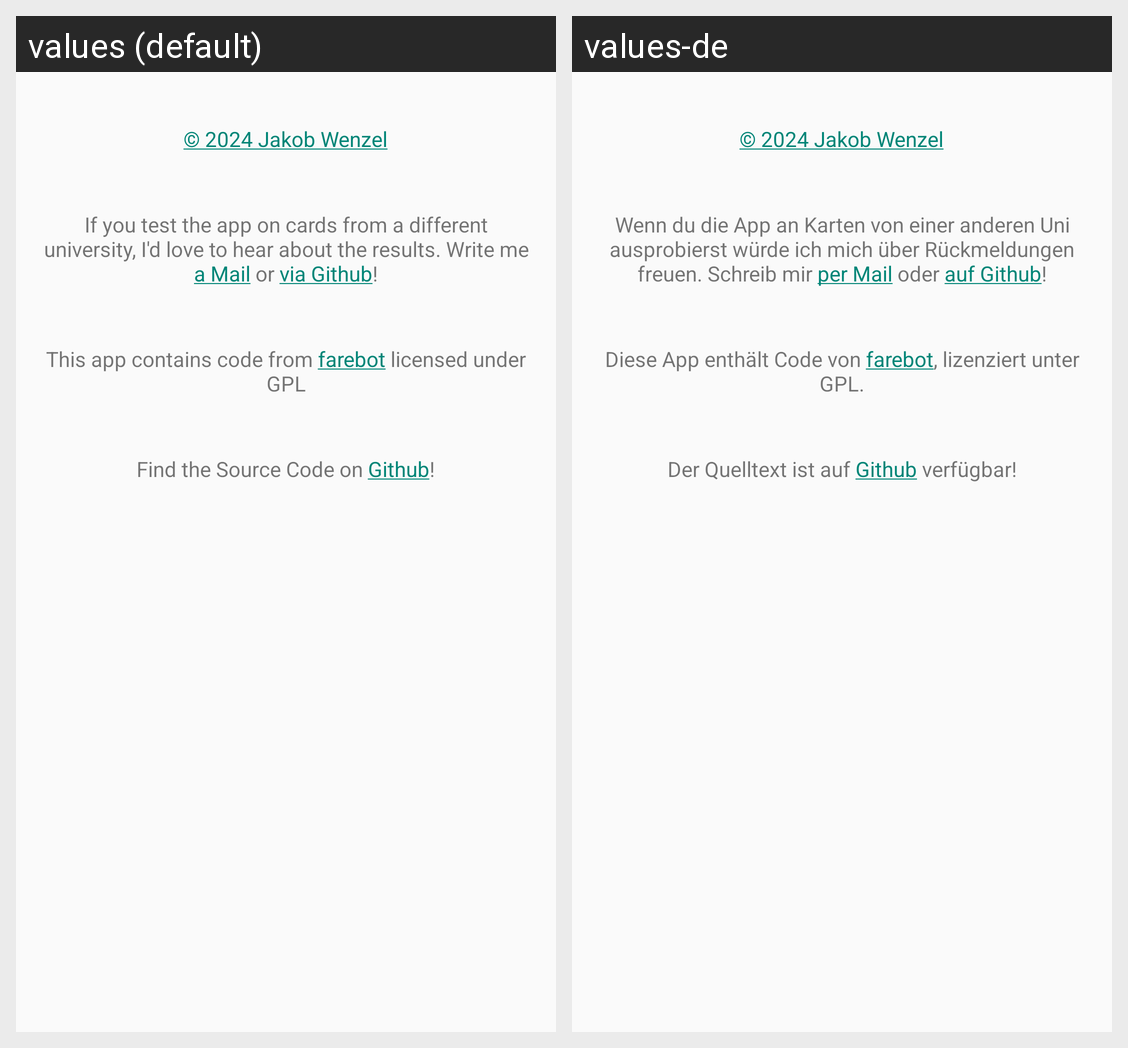

This grid shows one Android layout under two languages. Give, for every string resource on the screen, its name, the default text and each shown locale's text.
Android screen res/layout/activity_about.xml rendered under 2 locales, left to right: values (default), values-de. Device: Nexus 5 (rendered at 1080×1920; each locale shown at half size, 540×960, under a caption strip naming it); theme AppTheme.
Strings drawn on this screen, with the default value and each locale's value (text and hints the layout hard-codes, and strings that could not be matched under every locale, appear in the picture but are not listed):

copyright
  values: © 2024 Jakob Wenzel
  values-de: © 2024 Jakob Wenzel  [not translated; the default value is used]

website
  values: If you test the app on cards from a different university, I'd love to hear about the results. Write me a Mail or via Github!
  values-de: Wenn du die App an Karten von einer anderen Uni ausprobierst würde ich mich über Rückmeldungen freuen. Schreib mir per Mail oder auf Github!

farebot
  values: This app contains code from farebot licensed under GPL
  values-de: Diese App enthält Code von farebot, lizenziert unter GPL.

github
  values: Find the Source Code on Github!
  values-de: Der Quelltext ist auf Github verfügbar!
